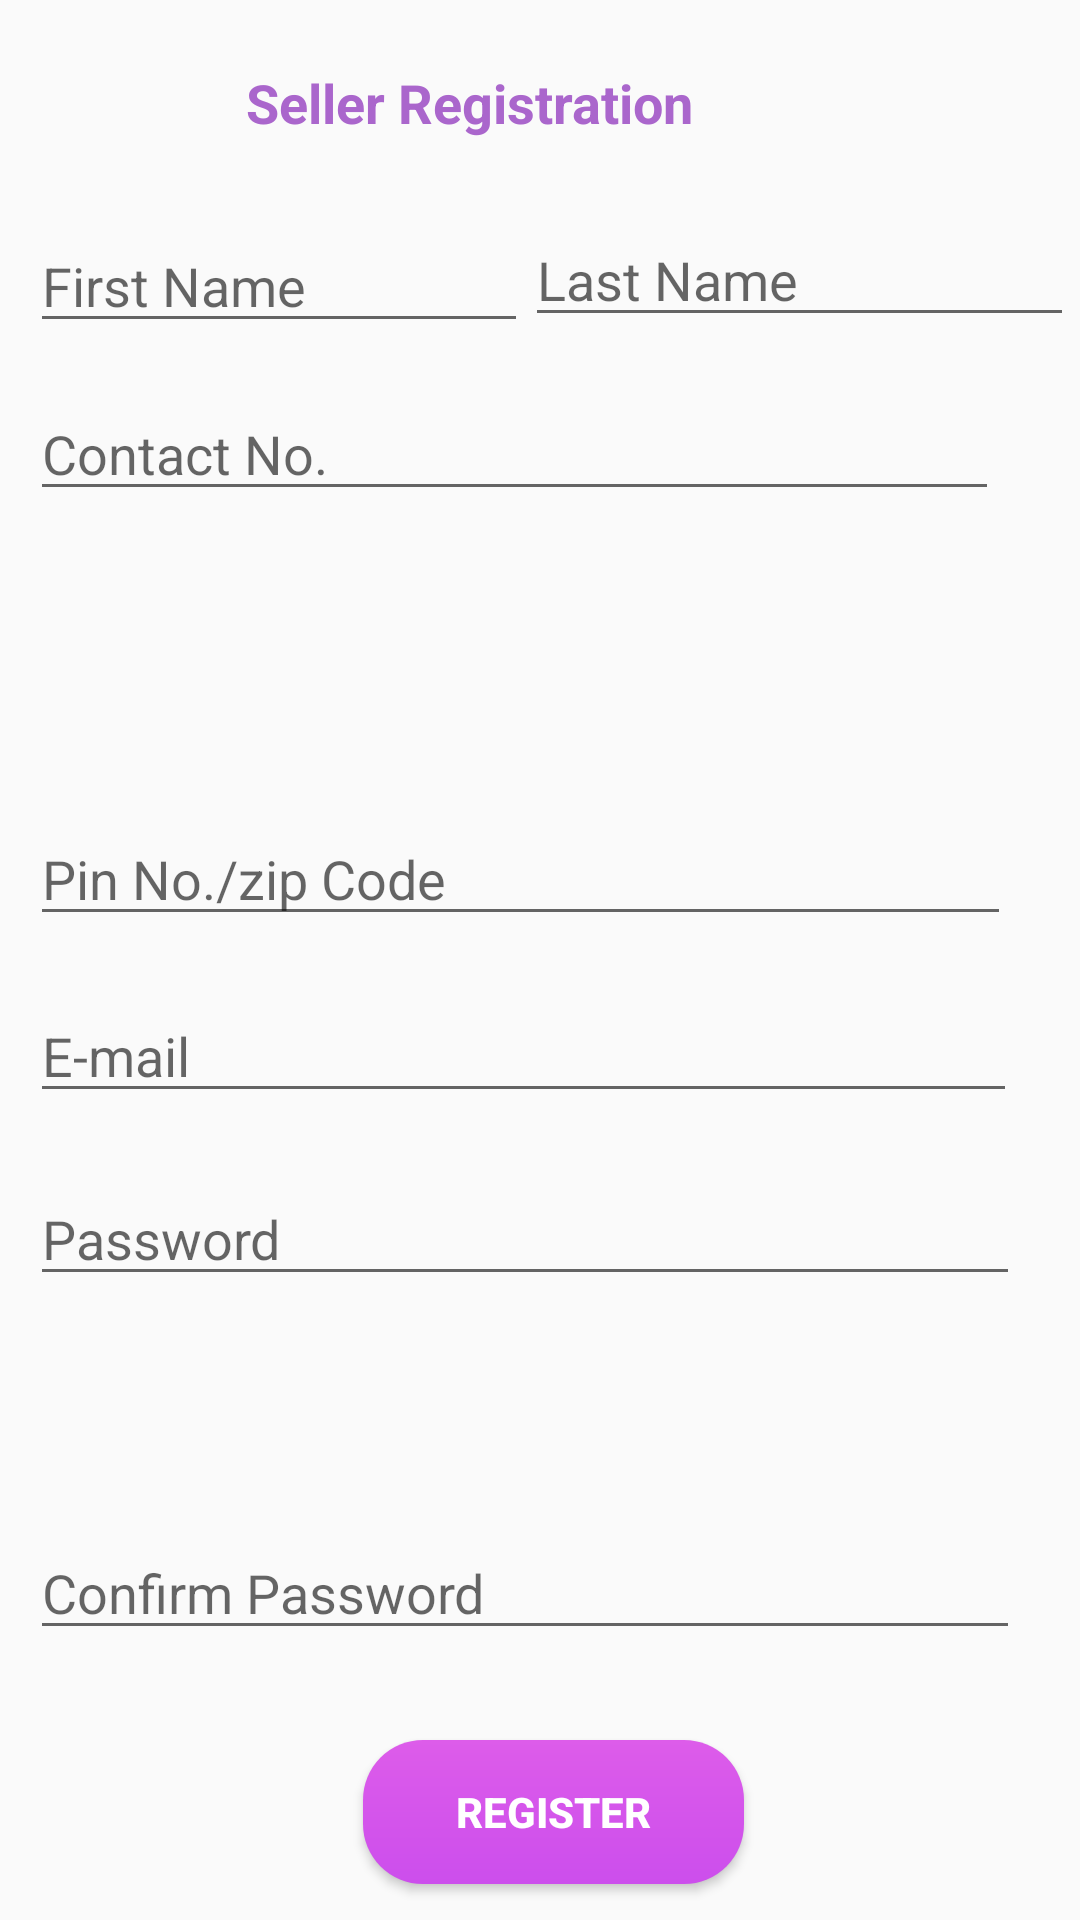

This screen was rendered from an Android layout file. Write that file and the resources it references.
<!-- AndroidManifest.xml: application theme AppTheme -->
<!-- res/layout/activity_seller_register.xml -->
<?xml version="1.0" encoding="utf-8"?>
<RelativeLayout
    xmlns:android="http://schemas.android.com/apk/res/android" android:layout_width="match_parent"
    android:layout_height="match_parent">

    <TextView
        android:id="@+id/s_head"
        android:layout_width="221dp"
        android:layout_height="30dp"
        android:layout_alignParentStart="true"
        android:layout_alignParentLeft="true"
        android:layout_alignParentTop="true"
        android:layout_alignParentEnd="true"
        android:layout_alignParentRight="true"
        android:layout_marginStart="72dp"
        android:layout_marginLeft="72dp"
        android:layout_marginTop="17dp"
        android:layout_marginEnd="91dp"
        android:layout_marginRight="91dp"
        android:paddingLeft="10dp"
        android:paddingTop="5dp"
        android:text="Seller Registration Form"
        android:textColor="@android:color/holo_purple"
        android:textSize="18sp"
        android:textStyle="bold" />
    <EditText
        android:id="@+id/reg_s_lname"
        android:layout_width="183dp"
        android:layout_height="wrap_content"
        android:layout_alignParentTop="true"
        android:layout_alignParentEnd="true"
        android:layout_marginTop="71dp"
        android:layout_marginEnd="2dp"
        android:ems="10"
        android:hint="Last Name"
        android:inputType="textPersonName"
        android:layout_marginRight="2dp"
        android:layout_alignParentRight="true"
        android:digits="abcdefghijklmnopqrstuvwxyzABCDEFGHIJKLMNOPQRSTUVWXYZ"/>


    <EditText
        android:id="@+id/reg_s_fname"
        android:layout_width="166dp"
        android:layout_height="wrap_content"
        android:layout_alignParentTop="true"
        android:layout_marginLeft="10dp"
        android:layout_marginTop="73dp"
        android:ems="10"
        android:hint="First Name"
        android:inputType="textPersonName"
        android:digits="abcdefghijklmnopqrstuvwxyzABCDEFGHIJKLMNOPQRSTUVWXYZ"/>

    <EditText
        android:id="@+id/reg_s_phone"
        android:layout_width="323dp"
        android:layout_height="wrap_content"
        android:layout_alignParentTop="true"
        android:layout_marginLeft="10dp"
        android:layout_marginTop="129dp"
        android:ems="10"
        android:hint="Contact No."
        android:inputType="phone" />

    <EditText
        android:id="@+id/reg_s_email"
        android:layout_width="329dp"
        android:layout_height="wrap_content"
        android:layout_alignParentBottom="true"
        android:layout_marginLeft="10dp"
        android:layout_marginBottom="269dp"
        android:ems="10"
        android:hint="E-mail"
        android:inputType="textEmailAddress" />

    <EditText
        android:id="@+id/reg_s_pin"
        android:layout_width="327dp"
        android:layout_height="wrap_content"
        android:layout_alignParentBottom="true"
        android:layout_marginLeft="10dp"
        android:layout_marginBottom="328dp"
        android:ems="10"
        android:hint="Pin No./zip Code"
        android:inputType="number"
        android:singleLine="true" />

    <EditText
        android:id="@+id/reg_s_pwd"
        android:layout_width="330dp"
        android:layout_height="wrap_content"
        android:layout_alignParentBottom="true"
        android:layout_marginLeft="10dp"
        android:layout_marginBottom="208dp"
        android:ems="10"
        android:hint="Password"
        android:inputType="textPassword" />

    <EditText
        android:id="@+id/reg_s_confirm_pwd"
        android:layout_width="330dp"
        android:layout_height="wrap_content"
        android:layout_alignParentBottom="true"
        android:layout_marginLeft="10dp"
        android:layout_marginBottom="90dp"
        android:ems="10"
        android:hint="Confirm Password"
        android:inputType="textPassword" />

    <Button
        android:id="@+id/register_s_confirm_button"
        android:layout_width="151dp"
        android:layout_height="wrap_content"
        android:layout_alignParentStart="true"
        android:layout_alignParentLeft="true"
        android:layout_alignParentEnd="true"
        android:layout_alignParentRight="true"
        android:layout_alignParentBottom="true"
        android:layout_marginStart="121dp"
        android:layout_marginLeft="121dp"
        android:layout_marginEnd="112dp"
        android:layout_marginRight="112dp"
        android:layout_marginBottom="12dp"
        android:background="@drawable/rounded_pink"
        android:text="Register"
        android:textColor="#fff"
        android:textStyle="bold" />

</RelativeLayout>
<!-- resources referenced by this layout -->
<resources>
  <!-- drawable rounded_pink (drawable) -->
  <?xml version="1.0" encoding="utf-8"?>
  <shape xmlns:android="http://schemas.android.com/apk/res/android" android:shape="rectangle">
      <gradient android:startColor="#cc4eec"
          android:endColor="#dd5cea"
          android:angle="90"/>
      <corners android:radius="20dp"/>
  
  </shape>
  <style name="AppTheme" parent="Theme.AppCompat.Light">
      </style>
</resources>
